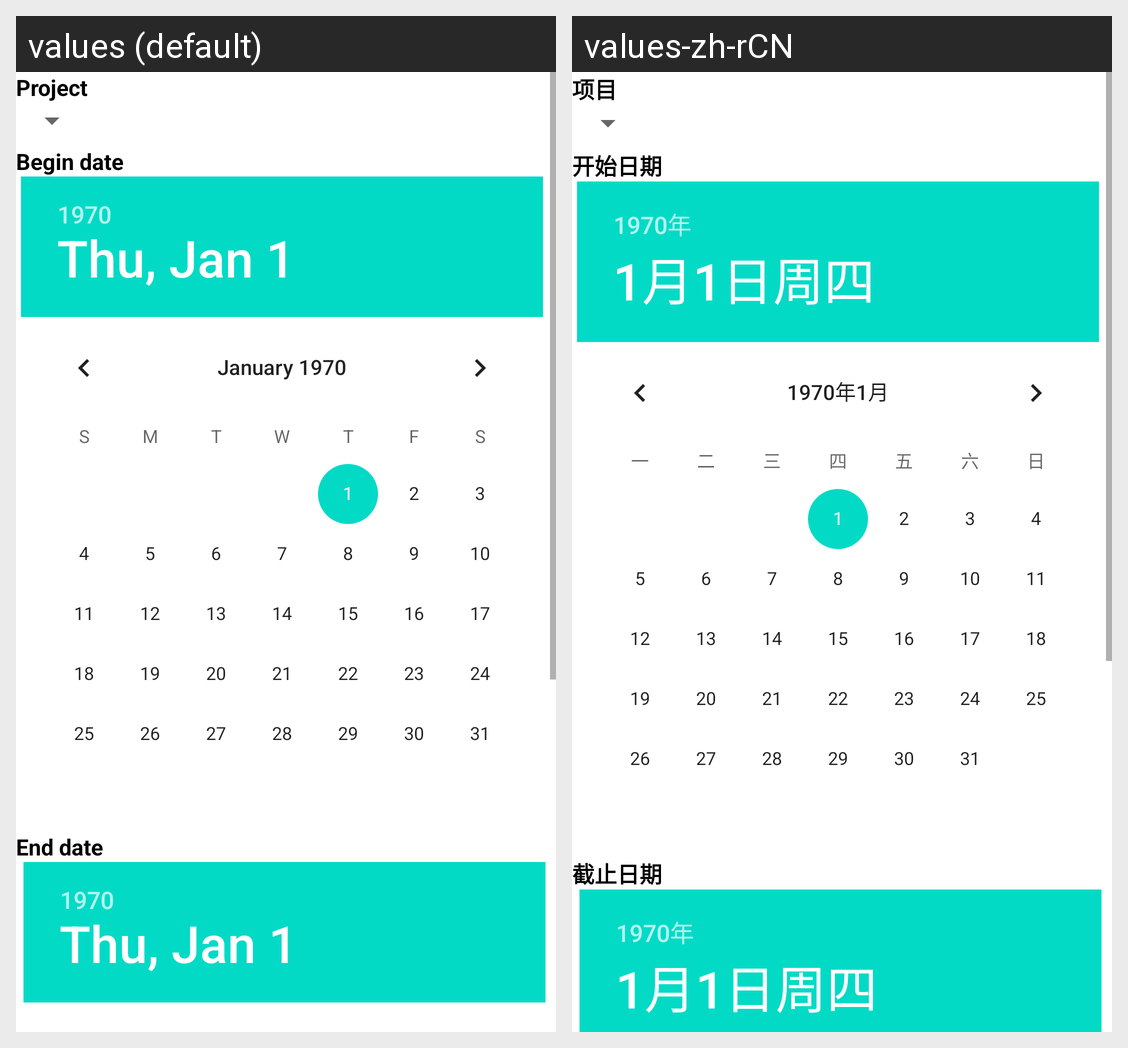

The Android screen above is rendered under two locales of the same app. Produce the string resources it draws, with the default and per-locale values.
Android screen res/layout/chart_selector.xml rendered under 2 locales, left to right: values (default), values-zh-rCN. Device: Nexus 5 (rendered at 1080×1920; each locale shown at half size, 540×960, under a caption strip naming it); theme Theme.MaterialComponents.DayNight.NoActionBar.
Strings drawn on this screen, with the default value and each locale's value (text and hints the layout hard-codes, and strings that could not be matched under every locale, appear in the picture but are not listed):

lbl_record
  values: Project
  values-zh-rCN: 项目

lbl_start_date
  values: Begin date
  values-zh-rCN: 开始日期

lbl_end_date
  values: End date
  values-zh-rCN: 截止日期
